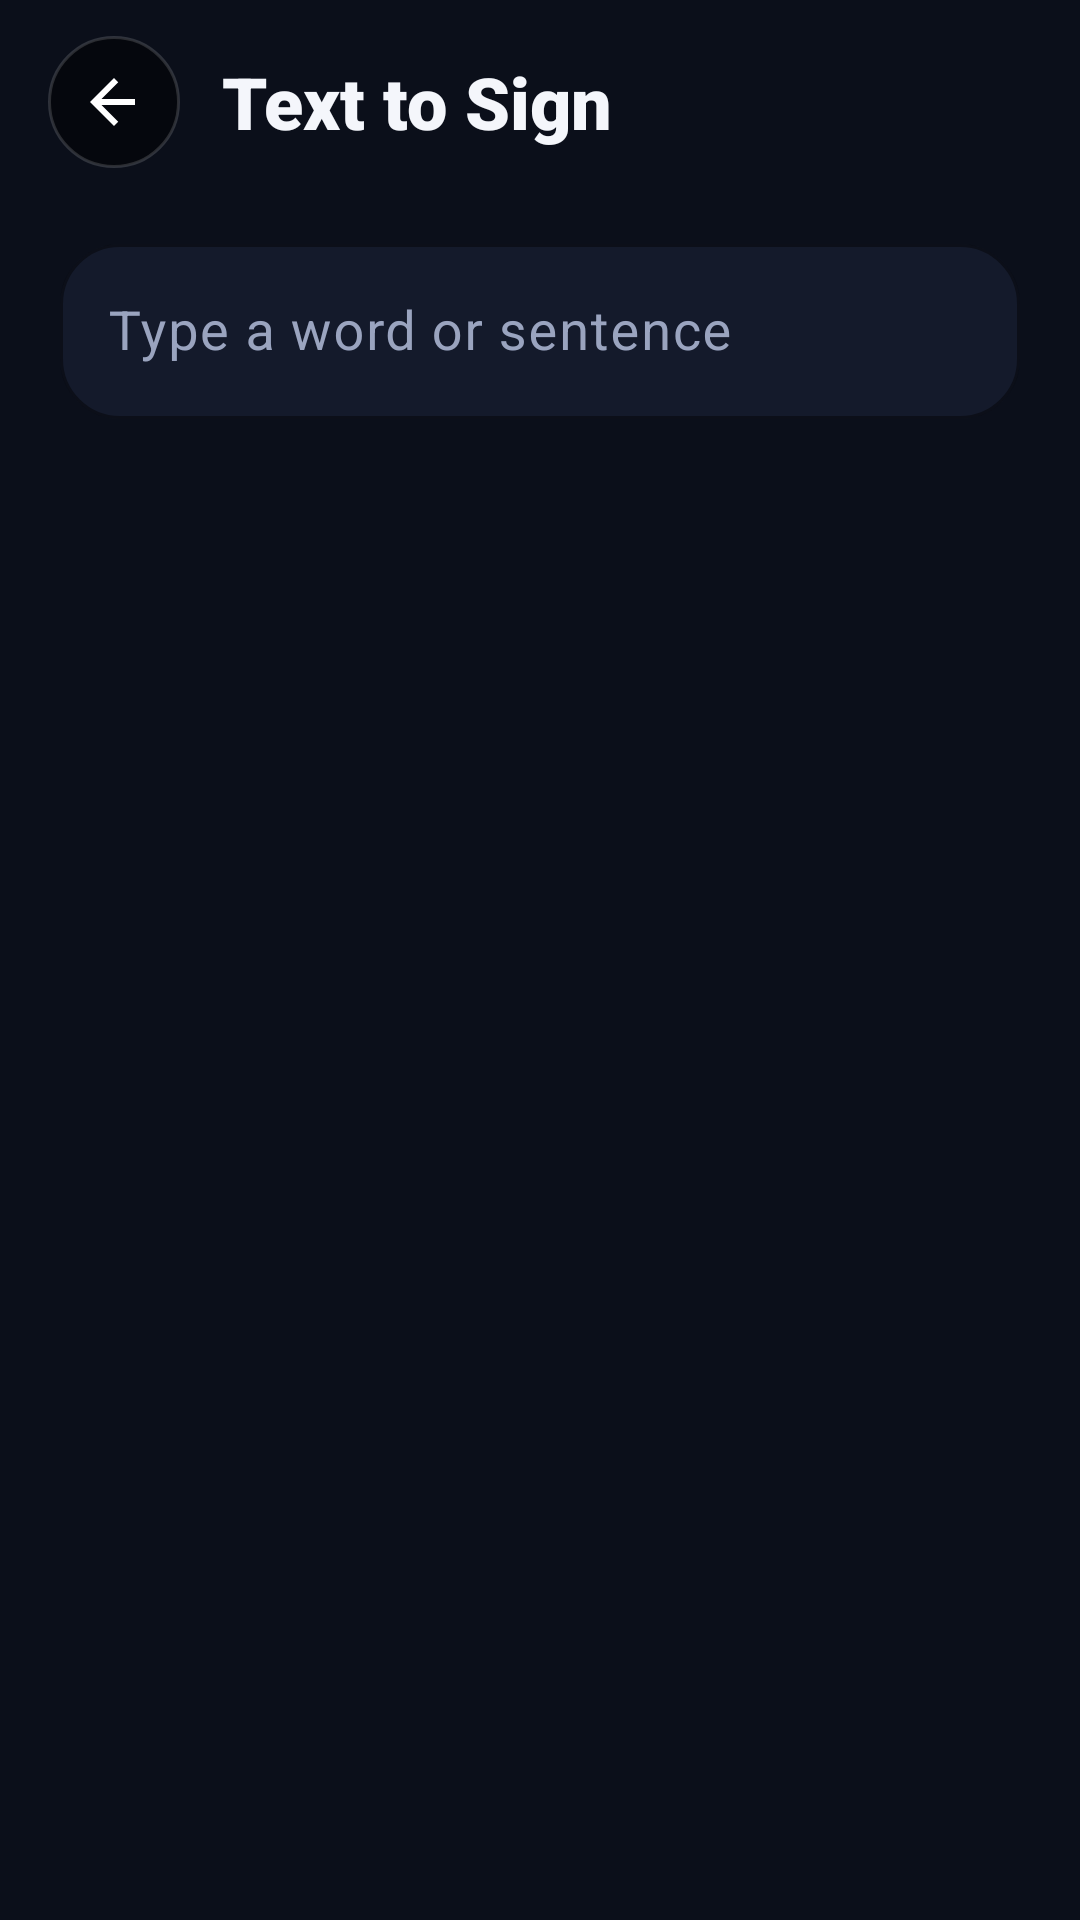

Write the Android layout XML for this screen, with the resource values it uses.
<!-- AndroidManifest.xml: application theme Theme.SignLanguageTranslatorApp -->
<!-- res/layout/page_search.xml -->
<?xml version="1.0" encoding="utf-8"?>
<LinearLayout
    xmlns:android="http://schemas.android.com/apk/res/android"
    xmlns:app="http://schemas.android.com/apk/res-auto"
    android:id="@+id/searchRoot"
    android:layout_width="match_parent"
    android:layout_height="match_parent"
    android:background="@drawable/bg_home"
    android:orientation="vertical">

    
    <LinearLayout
        android:layout_width="match_parent"
        android:layout_height="wrap_content"
        android:gravity="center_vertical"
        android:orientation="horizontal"
        android:paddingStart="16dp"
        android:paddingEnd="16dp"
        android:paddingTop="12dp">

        <ImageButton
            android:id="@+id/backButton"
            android:layout_width="44dp"
            android:layout_height="44dp"
            android:background="@drawable/bg_circle_glass"
            android:contentDescription="@string/back"
            android:padding="10dp"
            app:srcCompat="@drawable/ic_back" />

        <TextView
            android:layout_width="wrap_content"
            android:layout_height="wrap_content"
            android:layout_marginStart="14dp"
            android:text="@string/search_title"
            android:textColor="@color/text_primary"
            android:textSize="24sp"
            android:fontFamily="sans-serif-black" />
    </LinearLayout>

    
    <com.google.android.material.textfield.TextInputLayout
        android:id="@+id/inputLayout"
        style="@style/Widget.Material3.TextInputLayout.OutlinedBox"
        android:layout_width="match_parent"
        android:layout_height="wrap_content"
        android:layout_marginStart="20dp"
        android:layout_marginEnd="20dp"
        android:layout_marginTop="20dp"
        android:hint="@string/search_hint"
        app:boxBackgroundColor="@color/surface"
        app:boxBackgroundMode="outline"
        app:boxCornerRadiusBottomEnd="20dp"
        app:boxCornerRadiusBottomStart="20dp"
        app:boxCornerRadiusTopEnd="20dp"
        app:boxCornerRadiusTopStart="20dp"
        app:boxStrokeColor="@color/primary"
        app:endIconMode="clear_text">

        <com.google.android.material.textfield.TextInputEditText
            android:id="@+id/textEntred"
            android:layout_width="match_parent"
            android:layout_height="wrap_content"
            android:imeOptions="actionDone"
            android:inputType="textCapSentences"
            android:maxLength="200"
            android:textColor="@color/text_primary"
            android:textSize="18sp" />
    </com.google.android.material.textfield.TextInputLayout>

    
    <androidx.recyclerview.widget.RecyclerView
        android:id="@+id/signList"
        android:layout_width="match_parent"
        android:layout_height="0dp"
        android:layout_weight="1"
        android:clipToPadding="false"
        android:paddingStart="14dp"
        android:paddingEnd="14dp"
        android:paddingTop="8dp"
        android:paddingBottom="24dp" />
</LinearLayout>
<!-- resources referenced by this layout -->
<resources>
  <color name="primary">#FF8B6BFF</color>
  <color name="surface">#FF141A2B</color>
  <color name="text_primary">#FFF4F6FB</color>
  <!-- drawable bg_circle_glass (drawable) -->
  <?xml version="1.0" encoding="utf-8"?>
  <ripple xmlns:android="http://schemas.android.com/apk/res/android" android:color="#33FFFFFF">
      <item>
          <shape android:shape="oval">
              <solid android:color="#80000000" />
              <stroke android:width="1dp" android:color="#26FFFFFF" />
          </shape>
      </item>
  </ripple>
  <!-- drawable ic_back (drawable) -->
  <vector xmlns:android="http://schemas.android.com/apk/res/android"
      android:width="24dp" android:height="24dp"
      android:viewportWidth="24" android:viewportHeight="24">
      <path
          android:fillColor="#FFFFFFFF"
          android:pathData="M19,11H7.83l5.59,-5.59L12,4l-8,8 8,8 1.41,-1.41L7.83,13H19v-2z"/>
  </vector>
  <string name="back">Back</string>
  <string name="search_hint">Type a word or sentence</string>
  <string name="search_title">Text to Sign</string>
  <style name="Theme.SignLanguageTranslatorApp" parent="Theme.Material3.Dark.NoActionBar">
          <item name="colorPrimary">@color/primary</item>
          <item name="colorOnPrimary">@color/white</item>
          <item name="colorPrimaryContainer">@color/primary_dark</item>
          <item name="colorOnPrimaryContainer">@color/white</item>
          <item name="colorSecondary">@color/accent</item>
          <item name="colorOnSecondary">@color/black</item>
          <item name="colorSurface">@color/surface</item>
          <item name="colorOnSurface">@color/text_primary</item>
          <item name="colorOnSurfaceVariant">@color/text_secondary</item>
          <item name="colorOutline">@color/idle</item>
          <item name="android:colorBackground">@color/bg</item>
          <item name="android:windowBackground">@color/bg</item>
          <item name="android:statusBarColor">@android:color/transparent</item>
          <item name="android:navigationBarColor">@android:color/transparent</item>
          <item name="android:textColorPrimary">@color/text_primary</item>
          <item name="android:textColorSecondary">@color/text_secondary</item>
      </style>
  <color name="white">#FFFFFFFF</color>
  <color name="primary_dark">#FF5B3FE0</color>
  <color name="accent">#FF22D3EE</color>
  <color name="black">#FF000000</color>
  <color name="text_secondary">#FF9AA4BF</color>
  <color name="idle">#FF6B7595</color>
  <color name="bg">#FF0B0F1A</color>
</resources>
